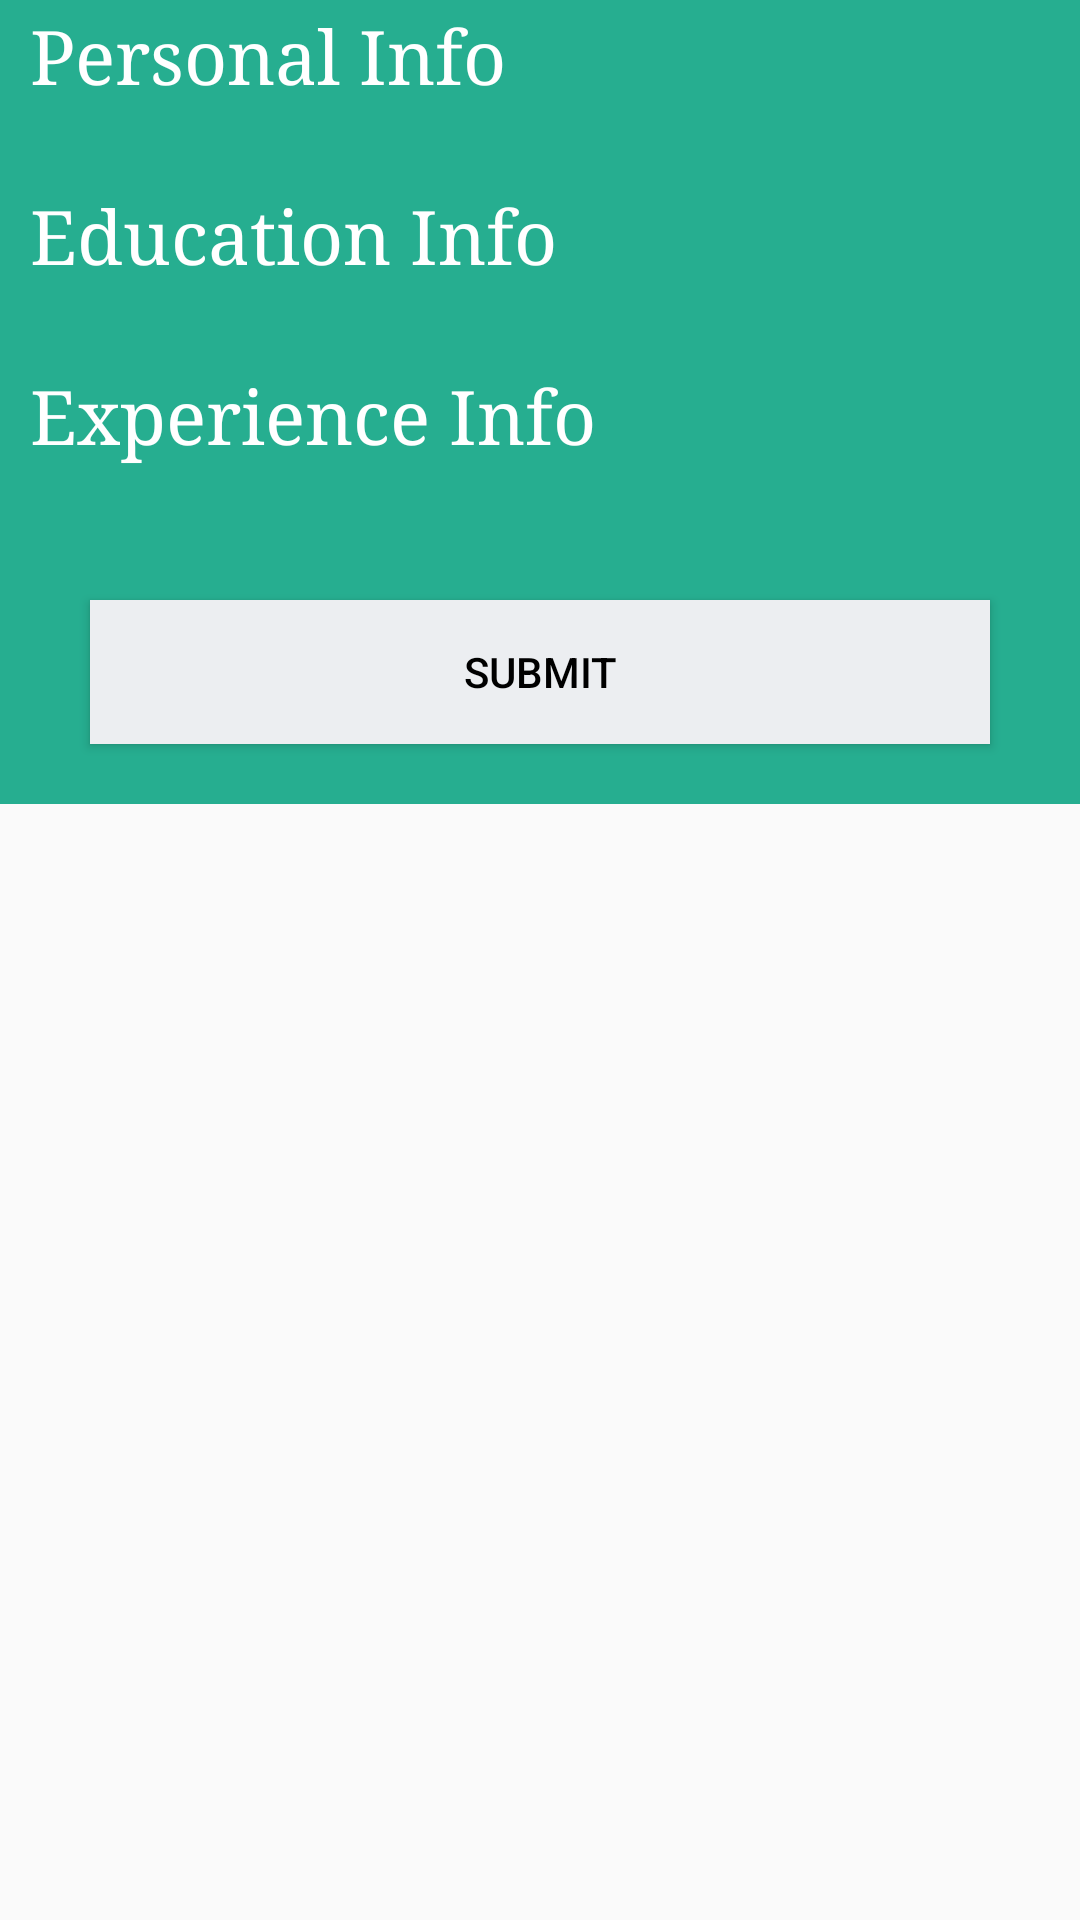

This screen was rendered from an Android layout file. Write that file and the resources it references.
<!-- AndroidManifest.xml: application theme AppTheme -->
<!-- res/layout/fragment_profile.xml -->
<?xml version="1.0" encoding="utf-8"?>
<ScrollView xmlns:android="http://schemas.android.com/apk/res/android"
    android:layout_width="match_parent"
    android:layout_height="match_parent">

    <LinearLayout xmlns:android="http://schemas.android.com/apk/res/android"
        android:layout_width="match_parent"
        android:layout_height="match_parent"
        android:background="#26ae90"
        android:orientation="vertical"
        android:paddingLeft="10dp"
        android:paddingRight="10dp">

        <RelativeLayout
            android:layout_width="match_parent"
            android:layout_height="fill_parent"
            android:layout_marginBottom="10dp">

            <TextView
                android:id="@+id/contact_form_title"
                android:layout_width="wrap_content"
                android:layout_height="wrap_content"
                android:layout_gravity="center_horizontal"
                android:layout_marginBottom="10dp"
                android:layout_marginTop="2dp"
                android:text="@string/profile_personal_title"
                android:textColor="@color/white"
                android:textSize="@dimen/font_size_title"
                android:typeface="serif" />

            <Button
                android:id="@+id/btnProfile"
                android:layout_width="50dp"
                android:layout_height="50dp"
                android:layout_alignParentRight="true"
                android:background="@drawable/down"
                android:scaleType="fitCenter" />

        </RelativeLayout>

        <LinearLayout
            android:id="@+id/llProfile"
            android:layout_width="match_parent"
            android:layout_height="wrap_content"
            android:orientation="vertical"
            android:visibility="gone">

            <EditText
                android:id="@+id/txtName"
                android:layout_width="match_parent"
                android:layout_height="wrap_content"
                android:layout_marginBottom="10dp"
                android:background="@color/white"
                android:hint="@string/hint_profile_name"
                android:inputType="textPersonName"
                android:padding="10dp"
                android:singleLine="true"
                android:textColor="@color/input_login"
                android:textColorHint="@color/input_login_hint"
                android:textSize="@dimen/font_size" />

            <EditText
                android:id="@+id/txtEmail"
                android:layout_width="fill_parent"
                android:layout_height="wrap_content"
                android:layout_marginBottom="10dp"
                android:background="@color/white"
                android:hint="@string/hint_email"
                android:inputType="textEmailAddress"
                android:padding="10dp"
                android:singleLine="true"
                android:textColor="@color/input_login"
                android:textColorHint="@color/input_login_hint"
                android:textSize="@dimen/font_size" />

            <EditText
                android:id="@+id/txtPhone"
                android:layout_width="fill_parent"
                android:layout_height="wrap_content"
                android:layout_marginBottom="10dp"
                android:background="@color/white"
                android:hint="@string/hint_profile_phone"
                android:inputType="phone"
                android:padding="10dp"
                android:singleLine="true"
                android:textColor="@color/input_login"
                android:textColorHint="@color/input_login_hint"
                android:textSize="@dimen/font_size" />

            <EditText
                android:id="@+id/txtAdd"
                android:layout_width="fill_parent"
                android:layout_height="100dp"
                android:layout_marginBottom="10dp"
                android:background="@color/white"
                android:breakStrategy="balanced"
                android:fitsSystemWindows="true"
                android:gravity="top|left"
                android:hint="@string/hint_job_address"
                android:inputType="textMultiLine"
                android:padding="5dp"
                android:singleLine="false"
                android:textColor="@color/input_login"
                android:textColorHint="@color/input_login_hint"
                android:textSize="@dimen/font_small" />

        </LinearLayout>

        <RelativeLayout
            android:layout_width="match_parent"
            android:layout_height="wrap_content"
            android:layout_marginBottom="10dp">

            <TextView
                android:id="@+id/title_education_info"
                android:layout_width="wrap_content"
                android:layout_height="wrap_content"
                android:layout_gravity="center_horizontal"
                android:layout_marginBottom="10dp"
                android:layout_marginTop="2dp"
                android:text="@string/profile_education_title"
                android:textColor="@color/white"
                android:textSize="@dimen/font_size_title"
                android:typeface="serif" />

            <Button
                android:id="@+id/btnEducation"
                android:layout_width="50dp"
                android:layout_height="50dp"
                android:layout_alignParentRight="true"
                android:background="@drawable/down"
                android:scaleType="fitCenter" />

        </RelativeLayout>

        <LinearLayout
            android:id="@+id/llEducation"
            android:layout_width="match_parent"
            android:layout_height="wrap_content"
            android:orientation="vertical"
            android:visibility="gone">

            <Spinner
                android:id="@+id/spn_qualification"
                android:layout_width="fill_parent"
                android:layout_height="40dp"
                android:layout_marginBottom="10dp"
                android:background="@color/white"
                android:singleLine="false"
                android:textColor="@color/input_login"
                android:textColorHint="@color/input_login_hint"
                android:padding="5dp"
                android:textSize="10dp" />

            <Spinner
                android:id="@+id/spn_year"
                android:layout_width="fill_parent"
                android:layout_height="40dp"
                android:layout_marginBottom="10dp"
                android:background="@color/white"
                android:singleLine="false"
                android:textColor="@color/input_login"
                android:textColorHint="@color/input_login_hint"
                android:padding="5dp"
                android:textSize="10dp" />

            <EditText
                android:id="@+id/txtPer"
                android:layout_width="fill_parent"
                android:layout_height="wrap_content"
                android:layout_marginBottom="10dp"
                android:background="@color/white"
                android:hint="@string/hint_profile_percentage"
                android:inputType="text"
                android:padding="10dp"
                android:singleLine="true"
                android:textColor="@color/input_login"
                android:textColorHint="@color/input_login_hint"
                android:textSize="@dimen/font_size" />

            <EditText
                android:id="@+id/txtSkill"
                android:layout_width="fill_parent"
                android:layout_height="wrap_content"
                android:layout_marginBottom="10dp"
                android:background="@color/white"
                android:hint="@string/hint_profile_skills"
                android:inputType="text"
                android:padding="10dp"
                android:singleLine="true"
                android:textColor="@color/input_login"
                android:textColorHint="@color/input_login_hint"
                android:textSize="@dimen/font_size" />

        </LinearLayout>

        <RelativeLayout
            android:layout_width="match_parent"
            android:layout_height="wrap_content"
            android:layout_marginBottom="10dp">

            <TextView
                android:id="@+id/title_exp_info"
                android:layout_width="wrap_content"
                android:layout_height="wrap_content"
                android:layout_gravity="center_horizontal"
                android:layout_marginBottom="10dp"
                android:layout_marginTop="2dp"
                android:text="@string/profile_experience_title"
                android:textColor="@color/white"
                android:textSize="@dimen/font_size_title"
                android:typeface="serif" />

            <Button
                android:id="@+id/btnExperience"
                android:layout_width="50dp"
                android:layout_height="50dp"
                android:layout_alignParentRight="true"
                android:background="@drawable/down"
                android:scaleType="fitCenter" />

        </RelativeLayout>

        <LinearLayout
            android:id="@+id/llExperience"
            android:layout_width="match_parent"
            android:layout_height="wrap_content"
            android:orientation="vertical"
            android:visibility="gone">

            <EditText
                android:id="@+id/txtCompany"
                android:layout_width="fill_parent"
                android:layout_height="wrap_content"
                android:layout_marginBottom="10dp"
                android:background="@color/white"
                android:hint="@string/hint_job_companyname"
                android:inputType="text"
                android:padding="10dp"
                android:singleLine="true"
                android:textColor="@color/input_login"
                android:textColorHint="@color/input_login_hint"
                android:textSize="@dimen/font_size" />

            <EditText
                android:id="@+id/txtExp"
                android:layout_width="fill_parent"
                android:layout_height="wrap_content"
                android:layout_marginBottom="10dp"
                android:background="@color/white"
                android:hint="@string/hint_profile_experience"
                android:inputType="text"
                android:padding="10dp"
                android:singleLine="true"
                android:textColor="@color/input_login"
                android:textColorHint="@color/input_login_hint"
                android:textSize="@dimen/font_size" />

        </LinearLayout>

        <Button
            android:id="@+id/btnSubmit"
            android:layout_width="fill_parent"
            android:layout_height="wrap_content"
            android:layout_margin="20dip"
            android:background="@color/btn_login_bg"
            android:text="@string/profile_button_text"
            android:textColor="@color/black" />

    </LinearLayout>
</ScrollView>
<!-- resources referenced by this layout -->
<resources>
  <color name="black">#000000</color>
  <color name="btn_login_bg">#eceef1</color>
  <color name="input_login">#222222</color>
  <color name="input_login_hint">#999999</color>
  <color name="white">#ffffff</color>
  <dimen name="font_size">16dp</dimen>
  <dimen name="font_size_title">25dp</dimen>
  <dimen name="font_small">12dp</dimen>
  <string name="hint_email">Email</string>
  <string name="hint_job_address">Address</string>
  <string name="hint_job_companyname">Company name</string>
  <string name="hint_profile_experience">Experience</string>
  <string name="hint_profile_name">Name</string>
  <string name="hint_profile_percentage">Percentage</string>
  <string name="hint_profile_phone">Phone</string>
  <string name="hint_profile_skills">Skills</string>
  <string name="profile_button_text">Submit</string>
  <string name="profile_education_title">Education Info</string>
  <string name="profile_experience_title">Experience Info</string>
  <string name="profile_personal_title">Personal Info</string>
  <style name="AppTheme" parent="Theme.AppCompat.Light.DarkActionBar">
          
          <item name="colorPrimaryDark">@color/bg_statusbar</item>
          <item name="colorPrimary">@color/bg_titlebar</item>
          <item name="colorAccent">@color/colorAccent</item>
      </style>
  <color name="bg_statusbar">#004D40</color>
  <color name="bg_titlebar">#009688</color>
  <color name="colorAccent">#B2DFDB</color>
</resources>
